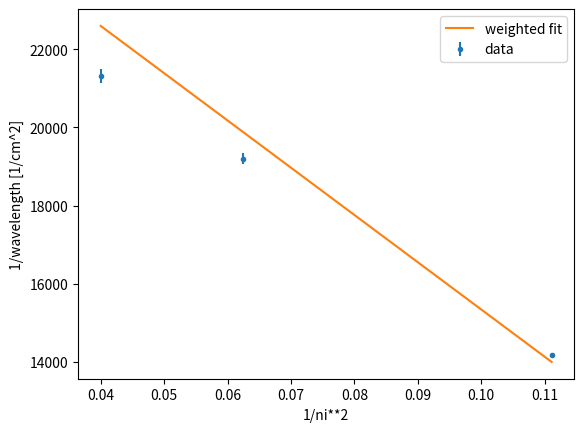

Source code (Python):
import numpy as np
import matplotlib.pyplot as plt
import math

# data - exp1
d3 = np.array([12.20, 12.55, 12.60, 11.90, 12.20*36.40/36.60, 12.25*36.40/36.60]) # cm

L = 36.40 # cm
thickness = 0.25 # cm
d = 1/5000

# data - exp2
purple = np.array([12.60, 12.55]) # cm
turq = np.array([14.05, 14.05]) # cm
red = np.array([19.85, 19.45]) # cm

L1 = 52.10 # cm

# standard deviation & standard error
mean = np.mean(d3)
stdev = np.sqrt(np.sum((d3 - mean) ** 2) / (len(d3) - 1))
stderr = stdev / math.sqrt(len(d3))
print(f"Standard deviation: {stdev:.3f}, standard error: {stderr:.3f}")

# scatter plot
ni = np.array([5, 4, 3]) # purple, turqouise, red
dist = np.array([np.mean(purple), np.mean(turq), np.mean(red)])
wls = d * dist / np.sqrt(dist ** 2 + L1 ** 2)
wlserr = d*L1**2/(dist**2 + L1**2)**1.5 * stderr

# linear regression
Racc = 1.097e5 # 1/cm
b = Racc / 4
x = 1/ni**2
y = 1/wls
yerror = wlserr / wls ** 2
w = 1 / yerror ** 2

m = np.sum(w*x*(y-b)) / np.sum(w*x**2)
merr=  1 / np.sqrt(np.sum(w*x**2))
R = -m
Rerr = merr

chi_sq = np.sum(w*(y-b-m*x)**2)
dof = len(x) - 1

print(f"R = {R:.4e} ± {Rerr:.2e} m^-1, chi_squared/dof = {chi_sq/dof:.2f}")
print(f"t = {abs(R-Racc)/Rerr:.2f}, % diff = {100*(R-Racc)/Racc:.2f}%")

# plot
fig = plt.figure()
plt.xlabel("1/ni**2")
plt.ylabel("1/wavelength [1/cm^2]")
plt.title("")
plt.errorbar(x, y, yerr=yerror, label="data", fmt=".")
plt.plot(x, b + m*x, label="weighted fit")

plt.legend()
plt.show()
